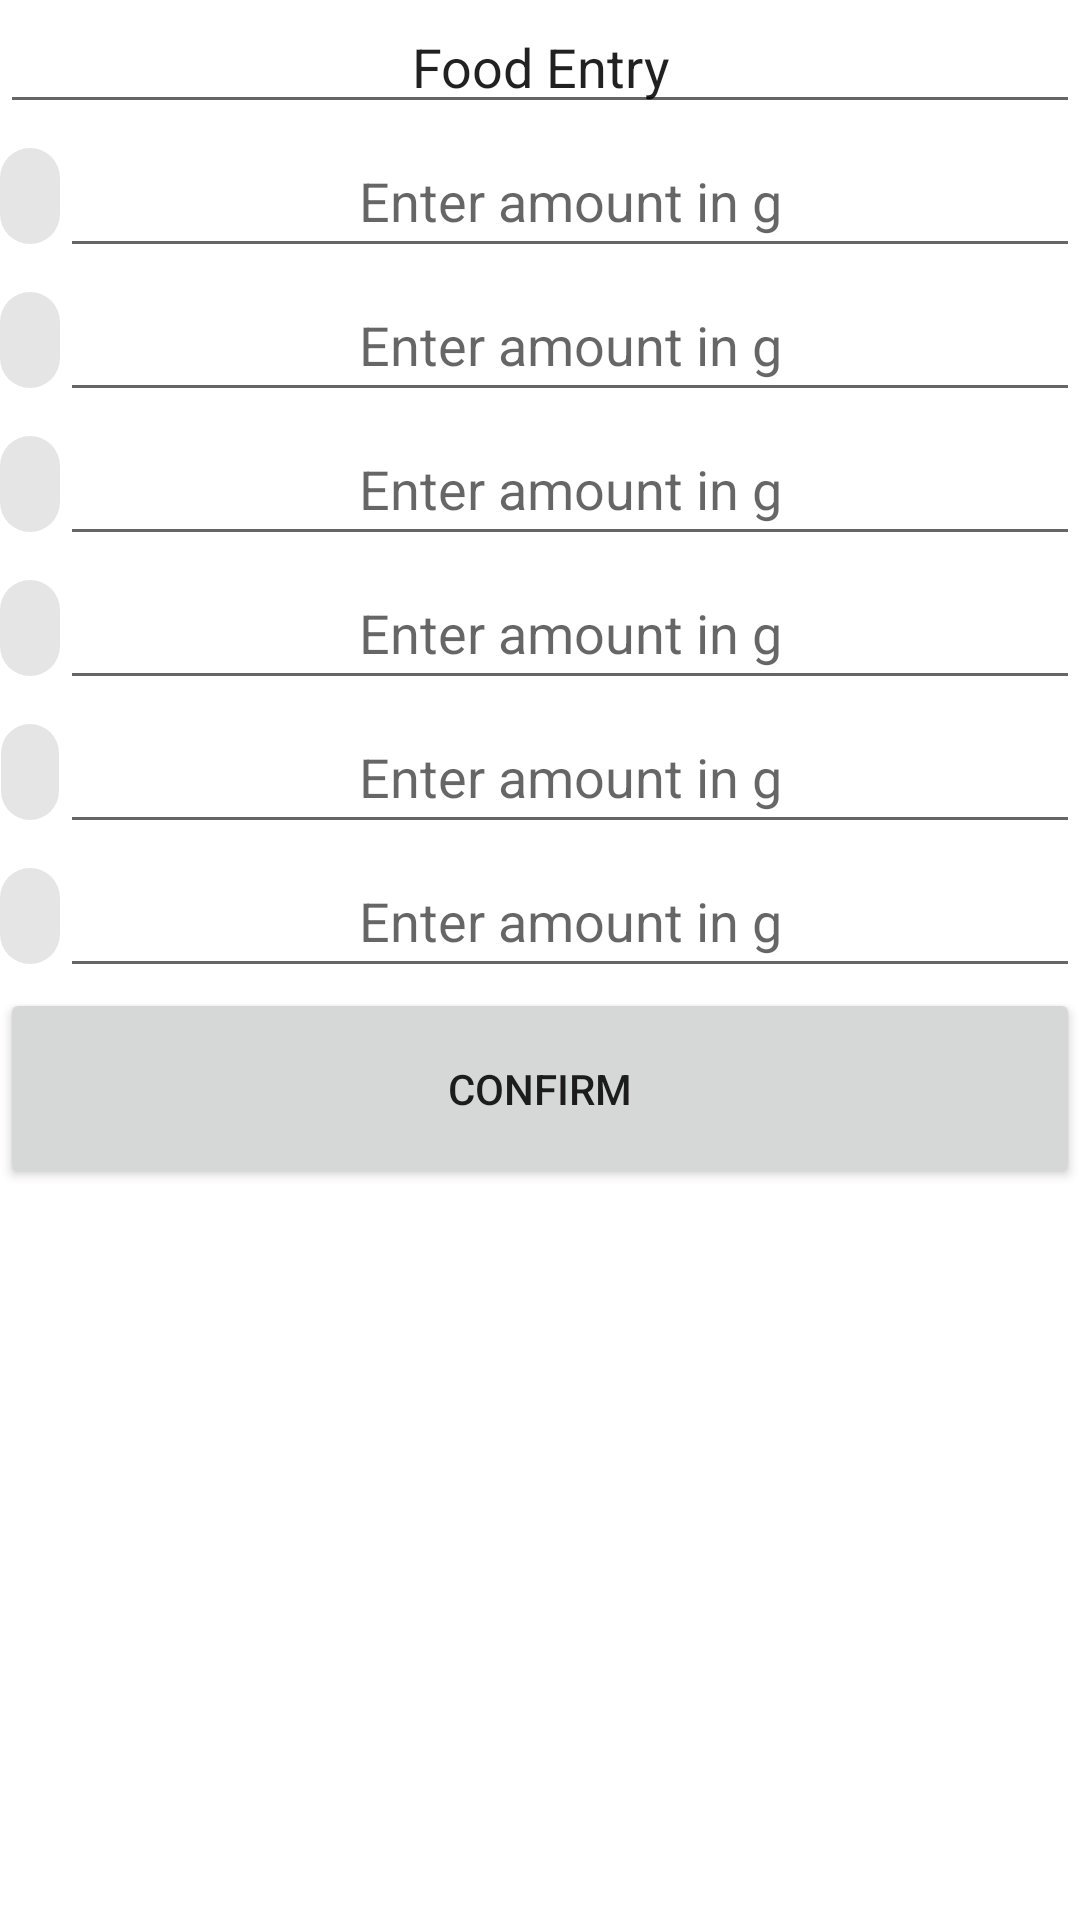

The Android layout XML behind this screen, and the referenced resources:
<!-- AndroidManifest.xml: application theme Theme.4365_project -->
<!-- res/layout/snack_calories.xml -->
<?xml version="1.0" encoding="utf-8"?>
<LinearLayout xmlns:android="http://schemas.android.com/apk/res/android"
    xmlns:app="http://schemas.android.com/apk/res-auto"
    xmlns:tools="http://schemas.android.com/tools"
    android:layout_width="match_parent"
    android:layout_height="match_parent"
    android:orientation="vertical"
    tools:context=".BLDCalories">

    <EditText
        android:id="@+id/editTextTextPersonName"
        android:layout_width="match_parent"
        android:layout_height="wrap_content"
        android:ems="10"
        android:gravity="center"
        android:inputType="textPersonName"
        android:text="Food Entry" />

    <LinearLayout
        android:layout_width="match_parent"
        android:layout_height="wrap_content"
        android:orientation="horizontal">

        <LinearLayout
            android:layout_width="wrap_content"
            android:layout_height="wrap_content"
            android:layout_weight="1"
            android:orientation="vertical">

            <com.google.android.material.chip.Chip
                android:id="@+id/chip_chocolate"
                android:layout_width="match_parent"
                android:layout_height="match_parent"
                android:layout_weight="1"
                android:checkable="true"
                android:gravity="center"
                android:text="Chocolate"
                android:textSize="10sp" />


        </LinearLayout>

        <EditText
            android:id="@+id/chocolate"
            android:layout_width="340dp"
            android:layout_height="wrap_content"
            android:ems="10"
            android:gravity="center"
            android:inputType="textPersonName"
            android:minHeight="48dp"
            android:hint="Enter amount in g" />
    </LinearLayout>

    <LinearLayout
        android:layout_width="match_parent"
        android:layout_height="wrap_content"
        android:orientation="horizontal">

        <LinearLayout
            android:layout_width="wrap_content"
            android:layout_height="wrap_content"
            android:layout_weight="1"
            android:orientation="vertical">

            <com.google.android.material.chip.Chip
                android:id="@+id/chip_banana"
                android:layout_width="match_parent"
                android:layout_height="match_parent"
                android:layout_weight="1"
                android:gravity="center"
                android:checkable="true"
                android:text="Banana" />


        </LinearLayout>

        <EditText
            android:id="@+id/banana"
            android:layout_width="340dp"
            android:layout_height="wrap_content"
            android:ems="10"
            android:gravity="center"
            android:inputType="textPersonName"
            android:minHeight="48dp"
            android:hint="Enter amount in g" />
    </LinearLayout>

    <LinearLayout
        android:layout_width="match_parent"
        android:layout_height="wrap_content"
        android:orientation="horizontal">

        <LinearLayout
            android:layout_width="wrap_content"
            android:layout_height="wrap_content"
            android:layout_weight="1"
            android:orientation="vertical">

            <com.google.android.material.chip.Chip
                android:id="@+id/chip_apple"
                android:layout_width="match_parent"
                android:layout_height="match_parent"
                android:layout_weight="1"
                android:gravity="center"
                android:checkable="true"
                android:text="Apple" />


        </LinearLayout>

        <EditText
            android:id="@+id/apple"
            android:layout_width="340dp"
            android:layout_height="wrap_content"
            android:ems="10"
            android:gravity="center"
            android:inputType="textPersonName"
            android:minHeight="48dp"
            android:hint="Enter amount in g" />
    </LinearLayout>


    <LinearLayout
        android:layout_width="match_parent"
        android:layout_height="wrap_content"
        android:orientation="horizontal">

        <LinearLayout
            android:layout_width="wrap_content"
            android:layout_height="wrap_content"
            android:layout_weight="1"
            android:orientation="vertical">

            <com.google.android.material.chip.Chip
                android:id="@+id/chip_berry"
                android:layout_width="match_parent"
                android:layout_height="match_parent"
                android:layout_weight="1"
                android:gravity="center"
                android:checkable="true"
                android:text="Berry" />


        </LinearLayout>

        <EditText
            android:id="@+id/berry"
            android:layout_width="340dp"
            android:layout_height="wrap_content"
            android:ems="10"
            android:gravity="center"
            android:inputType="textPersonName"
            android:minHeight="48dp"
            android:hint="Enter amount in g" />
    </LinearLayout>


    <LinearLayout
        android:layout_width="match_parent"
        android:layout_height="wrap_content"
        android:orientation="horizontal">

        <LinearLayout
            android:layout_width="wrap_content"
            android:layout_height="wrap_content"
            android:layout_weight="1"
            android:orientation="vertical">

            <com.google.android.material.chip.Chip
                android:id="@+id/chip_nut"
                android:layout_width="match_parent"
                android:layout_height="match_parent"
                android:layout_weight="1"
                android:gravity="center"
                android:checkable="true"
                android:text="Nut" />


        </LinearLayout>

        <EditText
            android:id="@+id/nut"
            android:layout_width="340dp"
            android:layout_height="wrap_content"
            android:ems="10"
            android:gravity="center"
            android:inputType="textPersonName"
            android:minHeight="48dp"
            android:hint="Enter amount in g" />
    </LinearLayout>


    <LinearLayout
        android:layout_width="match_parent"
        android:layout_height="wrap_content"
        android:orientation="horizontal">

        <LinearLayout
            android:layout_width="wrap_content"
            android:layout_height="wrap_content"
            android:layout_weight="1"
            android:orientation="vertical">

            <com.google.android.material.chip.Chip
                android:id="@+id/chip_veggie"
                android:layout_width="match_parent"
                android:layout_height="match_parent"
                android:layout_weight="1"
                android:gravity="center"
                android:checkable="true"
                android:text="Veggie" />


        </LinearLayout>

        <EditText
            android:id="@+id/veggie"
            android:layout_width="340dp"
            android:layout_height="wrap_content"
            android:ems="10"
            android:gravity="center"
            android:inputType="textPersonName"
            android:minHeight="48dp"
            android:hint="Enter amount in g" />
    </LinearLayout>


    <Button
        android:id="@+id/confirmbutton"
        android:layout_width="match_parent"
        android:layout_height="67dp"
        android:text="confirm" />

</LinearLayout>
<!-- resources referenced by this layout -->
<resources>
  <style name="Theme.4365_project" parent="Theme.MaterialComponents.DayNight.DarkActionBar">
          
          <item name="colorPrimary">@color/purple_500</item>
          <item name="colorPrimaryVariant">@color/purple_700</item>
          <item name="colorOnPrimary">@color/white</item>
          
          <item name="colorSecondary">@color/teal_200</item>
          <item name="colorSecondaryVariant">@color/teal_700</item>
          <item name="colorOnSecondary">@color/black</item>
          
          <item name="android:statusBarColor" tools:targetApi="l">?attr/colorPrimaryVariant</item>
          
      </style>
  <!-- not gathered from this repository: default colours our renderer supplied (Android Studio template values) -->
  <color name="purple_500">#FF6200EE</color>
  <color name="purple_700">#FF3700B3</color>
  <color name="teal_200">#FF03DAC5</color>
  <color name="teal_700">#FF018786</color>
  <color name="black">#FF000000</color>
  <color name="white">#FFFFFFFF</color>
</resources>
